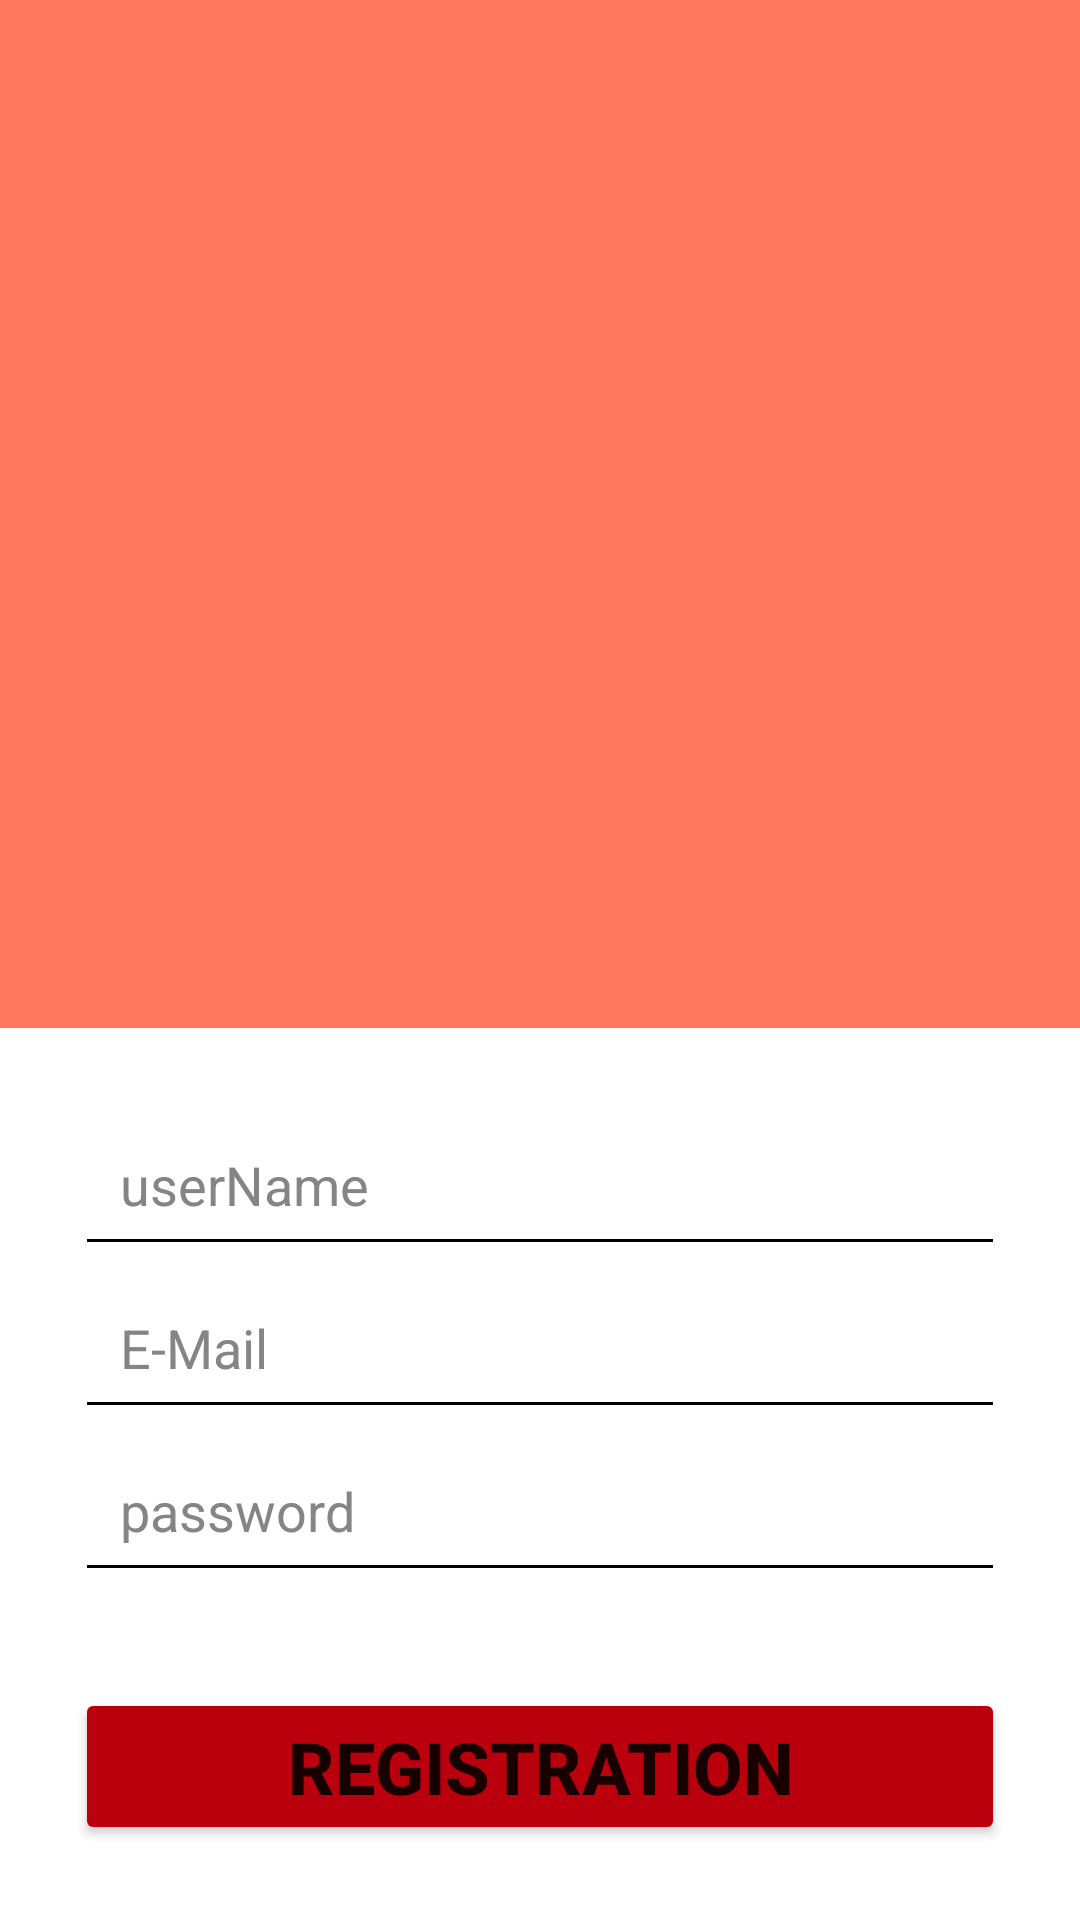

The Android layout XML behind this screen, and the referenced resources:
<!-- AndroidManifest.xml: application theme Theme.DeAsa10 -->
<!-- res/layout/fragment_register.xml -->
<?xml version="1.0" encoding="utf-8"?>
<androidx.constraintlayout.widget.ConstraintLayout xmlns:android="http://schemas.android.com/apk/res/android"
    xmlns:tools="http://schemas.android.com/tools"
    android:layout_width="match_parent"
    android:layout_height="match_parent"
    android:background="#ff7961"
    xmlns:app="http://schemas.android.com/apk/res-auto"
    tools:context=".screens.RegisterFragment">

    <LinearLayout
        android:layout_width="match_parent"
        android:layout_height="wrap_content"
        android:background="@color/white"
        android:orientation="vertical"
        android:padding="25dp"
        app:layout_constraintBottom_toBottomOf="parent"
        app:layout_constraintStart_toStartOf="parent"
        app:layout_constraintEnd_toEndOf="parent">

        <EditText
            android:id="@+id/edUserName"
            android:layout_width="match_parent"
            android:layout_height="wrap_content"
            android:backgroundTint="@color/black"
            android:textColor="@color/black"
            android:textColorHint="#858585"
            android:hint="userName"
            android:padding="15dp"/>

        <EditText
            android:id="@+id/edEmail"
            android:layout_width="match_parent"
            android:layout_height="wrap_content"
            android:backgroundTint="@color/black"
            android:textColor="@color/black"
            android:textColorHint="#858585"
            android:hint="E-Mail"
            android:inputType="textEmailAddress"
            android:padding="15dp"/>

        <EditText
            android:id="@+id/edPassvord"
            android:layout_width="match_parent"
            android:layout_height="wrap_content"
            android:backgroundTint="@color/black"
            android:textColor="@color/black"
            android:textColorHint="#858585"
            android:inputType="textPassword"
            android:hint="password"
            android:padding="15dp"/>

        <Button
            android:id="@+id/btnRegistration"
            android:layout_width="match_parent"
            android:layout_height="wrap_content"
            android:backgroundTint="#ba000d"
            android:text="Registration"
            android:textStyle="bold"
            android:textSize="24sp"
            android:layout_marginTop="32dp"/>
    </LinearLayout>

</androidx.constraintlayout.widget.ConstraintLayout>
<!-- resources referenced by this layout -->
<resources>
  <style name="Theme.DeAsa10" parent="Theme.MaterialComponents.DayNight.NoActionBar">
          
          <item name="colorPrimary">@color/purple_500</item>
          <item name="colorPrimaryVariant">@color/purple_700</item>
          <item name="colorOnPrimary">@color/white</item>
          
          <item name="colorSecondary">@color/teal_200</item>
          <item name="colorSecondaryVariant">@color/teal_700</item>
          <item name="colorOnSecondary">@color/black</item>
          
          <item name="android:statusBarColor" tools:targetApi="l">?attr/colorPrimaryVariant</item>
          
      </style>
  <!-- not gathered from this repository: default colours our renderer supplied (Android Studio template values) -->
  <color name="purple_500">#FF6200EE</color>
  <color name="purple_700">#FF3700B3</color>
  <color name="teal_200">#FF03DAC5</color>
  <color name="teal_700">#FF018786</color>
  <color name="black">#FF000000</color>
  <color name="white">#FFFFFFFF</color>
</resources>
